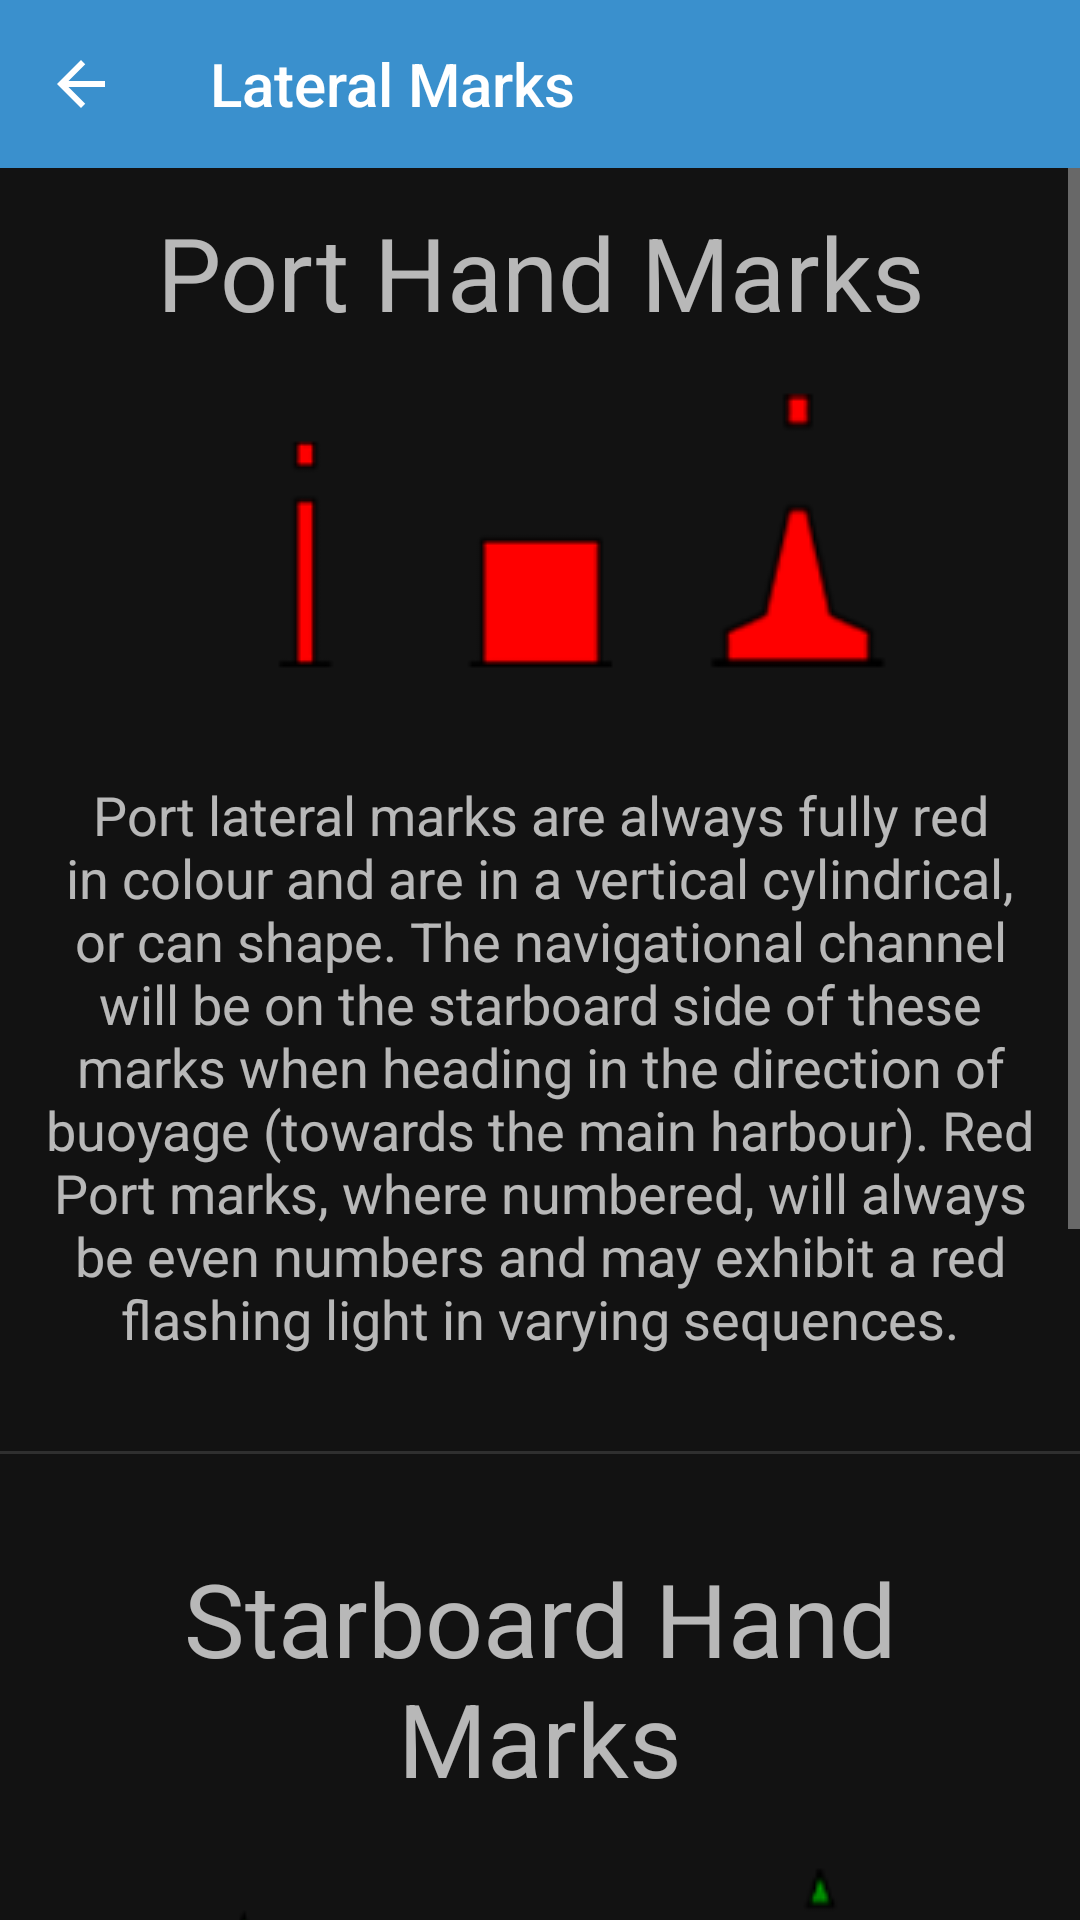

Layout XML and referenced resources for this Android screen:
<!-- AndroidManifest.xml: application theme AppTheme -->
<!-- res/layout/fragment_lat_mark.xml -->
<?xml version="1.0" encoding="utf-8"?>
<androidx.constraintlayout.widget.ConstraintLayout xmlns:android="http://schemas.android.com/apk/res/android"
        xmlns:app="http://schemas.android.com/apk/res-auto"
        xmlns:tools="http://schemas.android.com/tools"
        android:layout_width="match_parent"
        android:layout_height="match_parent"
        tools:context=".LatMarkFragment"
        android:id="@+id/latMarkConstraintLayout">


    <androidx.appcompat.widget.Toolbar
            android:layout_width="0dp"
            android:layout_height="wrap_content"
            android:background="?attr/colorPrimary"
            android:minHeight="?attr/actionBarSize"
            android:theme="@style/ThemeOverlay.AppCompat.Dark"
            android:id="@+id/toolbar2"
            app:layout_constraintEnd_toEndOf="parent"
            app:layout_constraintStart_toStartOf="parent"
            app:layout_constraintLeft_toLeftOf="parent"
            app:layout_constraintRight_toRightOf="parent"
            app:layout_constraintTop_toTopOf="parent"
            app:layout_constraintHorizontal_bias="1.0">

        <TextView
                android:layout_width="match_parent"
                android:layout_height="match_parent"
                android:text="@string/latFragTitle"
                style="@style/TextAppearance.AppCompat.Widget.ActionBar.Title"
                android:layout_marginStart="70dp" />

    </androidx.appcompat.widget.Toolbar>

    <ImageButton
            android:src="@drawable/ic_baseline_arrow_back"
            android:layout_width="0dp"
            android:layout_height="wrap_content"
            android:id="@+id/backButton"
            android:backgroundTint="#00FFFFFF"
            android:background="#00FFFFFF"
            app:layout_constraintStart_toStartOf="parent"
            app:layout_constraintTop_toTopOf="parent"
            app:layout_constraintBottom_toBottomOf="@+id/toolbar2"
            android:layout_marginStart="15dp" />

    <ScrollView
            android:layout_width="0dp"
            android:layout_height="0dp"
            android:id="@+id/scrollView2"
            app:layout_constraintEnd_toEndOf="parent"
            app:layout_constraintStart_toStartOf="parent"
            app:layout_constraintTop_toBottomOf="@+id/toolbar2"
            app:layout_constraintBottom_toBottomOf="parent">

        <androidx.constraintlayout.widget.ConstraintLayout
                android:layout_width="match_parent"
                android:layout_height="wrap_content"
                android:id="@+id/scrollingConstraint1">

            <TextView
                    android:text="@string/portlatmarktitle"
                    android:layout_width="match_parent"
                    android:layout_height="wrap_content"
                    android:id="@+id/textView5"
                    android:textAppearance="@style/TextAppearance.AppCompat.Display1"
                    app:layout_constraintTop_toTopOf="@id/scrollingConstraint1"
                    android:layout_marginTop="12dp"
                    app:layout_constraintStart_toStartOf="parent"
                    app:layout_constraintEnd_toEndOf="parent"
                    android:gravity="center"
                    android:paddingLeft="10dp"
                    android:paddingRight="10dp"/>

            <ImageView
                    android:layout_width="match_parent"
                    android:layout_height="wrap_content"
                    android:id="@+id/imageView2"
                    app:srcCompat="@drawable/portlatmark"
                    app:layout_constraintTop_toBottomOf="@+id/textView5"
                    app:layout_constraintEnd_toEndOf="parent"
                    app:layout_constraintStart_toStartOf="parent"
                    android:layout_marginTop="8dp" />

            <TextView
                    android:text="@string/portlatmarktext"
                    android:layout_width="match_parent"
                    android:layout_height="wrap_content"
                    android:id="@+id/textView"
                    android:textAppearance="@style/TextAppearance.AppCompat.Medium"
                    android:gravity="center"
                    app:layout_constraintStart_toStartOf="parent"
                    app:layout_constraintEnd_toEndOf="parent"
                    app:layout_constraintTop_toBottomOf="@id/imageView2"
                    android:layout_marginTop="8dp"
                    android:paddingLeft="10dp"
                    android:paddingRight="10dp"/>
            <View
                    android:id="@+id/divider"
                    android:layout_width="match_parent"
                    android:layout_height="wrap_content"
                    android:background="?android:attr/listDivider"
                    app:layout_constraintStart_toStartOf="parent"
                    app:layout_constraintEnd_toEndOf="parent"
                    app:layout_constraintTop_toBottomOf="@+id/textView"
                    android:layout_marginTop="32dp" />

            <TextView
                    android:text="@string/stbdlatmarktitle"
                    android:layout_width="match_parent"
                    android:layout_height="wrap_content"
                    android:id="@+id/textView8"
                    android:textAppearance="@style/TextAppearance.AppCompat.Display1"
                    android:gravity="center"
                    app:layout_constraintStart_toStartOf="parent"
                    app:layout_constraintEnd_toEndOf="parent"
                    app:layout_constraintTop_toBottomOf="@id/divider"
                    android:layout_marginTop="32dp"
                    android:paddingLeft="10dp"
                    android:paddingRight="10dp"/>

            <ImageView
                    android:layout_width="match_parent"
                    android:layout_height="wrap_content"
                    android:id="@+id/imageView3"
                    app:srcCompat="@drawable/stbdlatmark"
                    app:layout_constraintTop_toBottomOf="@+id/textView8"
                    app:layout_constraintEnd_toEndOf="parent"
                    app:layout_constraintStart_toStartOf="parent"
                    android:layout_marginTop="8dp" />

            <TextView
                    android:text="@string/stbdlatmarktext"
                    android:layout_width="match_parent"
                    android:layout_height="wrap_content"
                    android:id="@+id/textView9"
                    android:textAppearance="@style/TextAppearance.AppCompat.Medium"
                    android:gravity="center"
                    app:layout_constraintStart_toStartOf="parent"
                    app:layout_constraintEnd_toEndOf="parent"
                    app:layout_constraintTop_toBottomOf="@id/imageView3"
                    android:layout_marginTop="32dp"
                    android:paddingLeft="10dp"
                    android:paddingRight="10dp"/>

            <Space
                    android:layout_width="0dp"
                    android:layout_height="56dp"
                    app:layout_constraintTop_toBottomOf="@id/textView9"
                    app:layout_constraintStart_toStartOf="parent"
                    app:layout_constraintEnd_toEndOf="parent" />

        </androidx.constraintlayout.widget.ConstraintLayout>
    </ScrollView>

</androidx.constraintlayout.widget.ConstraintLayout>
<!-- resources referenced by this layout -->
<resources>
  <!-- drawable ic_baseline_arrow_back (drawable) -->
  <vector xmlns:android="http://schemas.android.com/apk/res/android"
      android:width="24dp"
      android:height="24dp"
      android:viewportWidth="24"
      android:viewportHeight="24"    >
    <path
        android:fillColor="@android:color/white"
        android:pathData="M20,11H7.83l5.59,-5.59L12,4l-8,8 8,8 1.41,-1.41L7.83,13H20v-2z"/>
  </vector>
  <!-- drawable portlatmark: png bitmap (drawable, 3012 bytes) -->
  <!-- drawable stbdlatmark: png bitmap (drawable, 4036 bytes) -->
  <string name="latFragTitle">Lateral Marks</string>
  <string name="portlatmarktext">Port lateral marks are always fully red in colour and are in a vertical cylindrical, or can shape. The navigational channel
          will be on the starboard side of these marks when heading in the direction of buoyage (towards the main harbour). Red Port marks, where numbered, will always be even numbers and may exhibit a
          red flashing light in varying sequences.</string>
  <string name="portlatmarktitle">Port Hand Marks</string>
  <string name="stbdlatmarktext">Starboard lateral marks are always fully green in colour and are in (or contain) a cone shape. The navigational channel
          will be on the port side of these marks when heading in the direction of buoyage (towards the main harbour). Green Starboard marks, where numbered, will always be odd numbers and may exhibit a
          green flashing light in varying sequences.</string>
  <string name="stbdlatmarktitle">Starboard Hand Marks</string>
  <style name="AppTheme" parent="Theme.MaterialComponents">
          <item name="colorPrimary">@color/colorPrimary</item>
          <item name="colorPrimaryDark">@color/colorPrimaryDark</item>
          <item name="colorAccent">@color/colorAccent</item>
      </style>
  <color name="colorPrimary">#3A90CD</color>
  <color name="colorPrimaryDark">#9CB380</color>
  <color name="colorAccent">#FFFFFF</color>
</resources>
